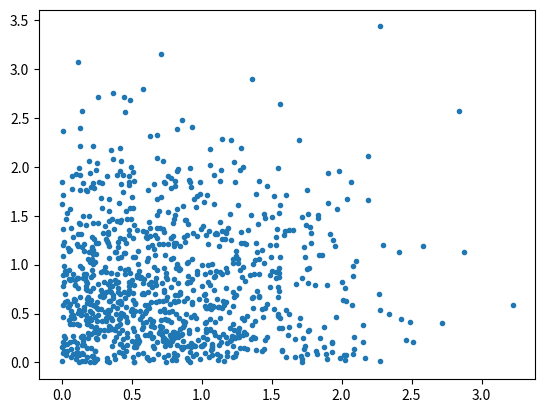

This figure's Python source:
from matplotlib.pyplot             import *
from numpy import *
#from matplotlib                    import rc

#rc('font',family='serif')

def test(n):
   from random import random
   gdev   = zeros(n)
   gdevx  = zeros(n)
   i      = 0
   while (i<n):
      v1 = random()
      v2 = random()
      r  = v1**2 + v2**2
      if (r < 1.0 and r > 0.0):
        fac      = sqrt(-2.0*log(r)/r)
        gdev[i]  = v1*fac
        gdevx[i] = v2*fac
        i       += 1
   return (gdev,gdevx)

(gdev,gdevx) = test(1000)

plot(gdev,gdevx,'.')
show()
